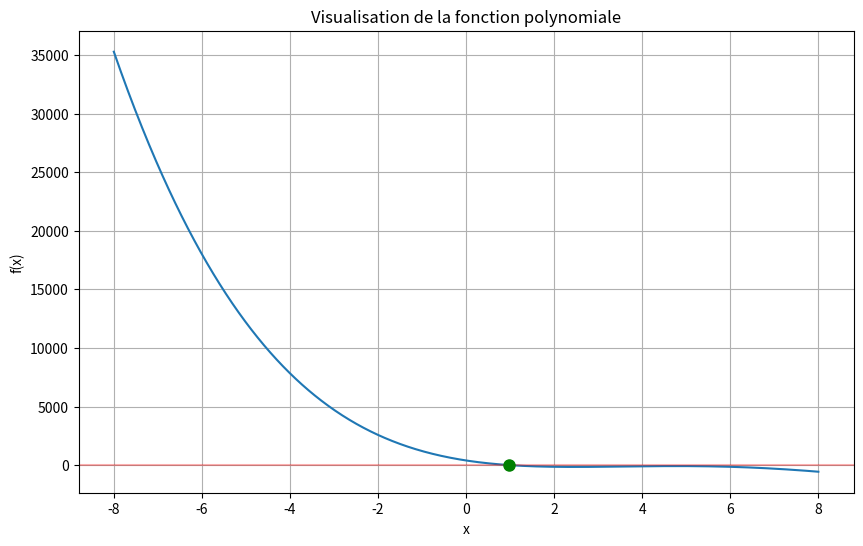
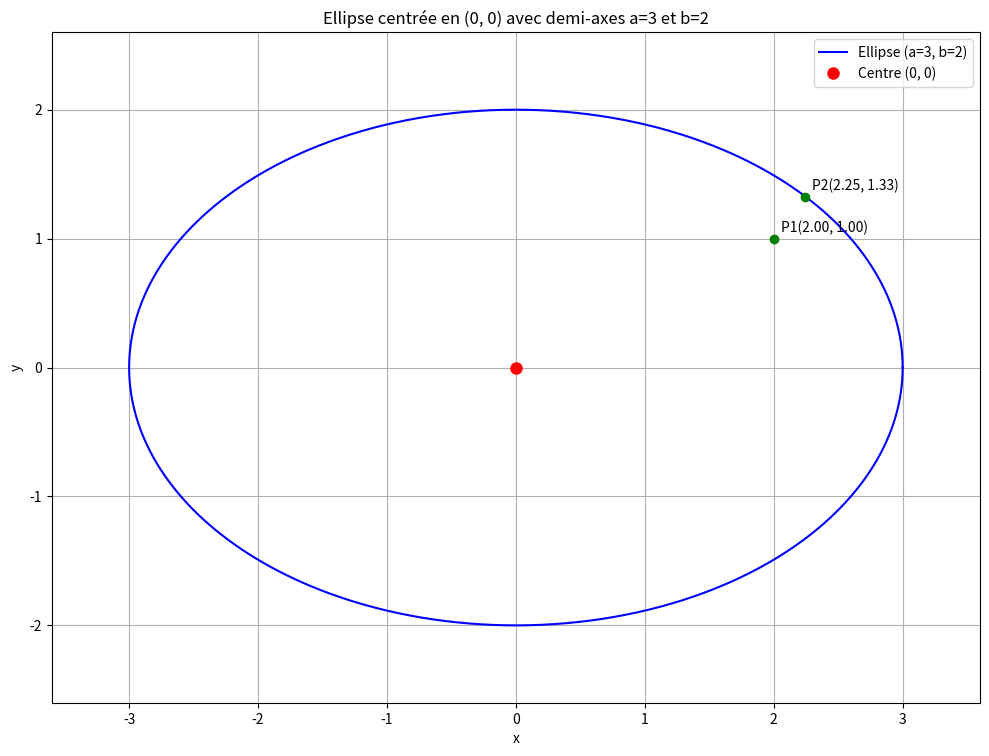

These figures' Python source, in order:
import numpy as np
import matplotlib.pyplot as plt

def fonction_polynomiale(x, coefficients):
    """
    Évalue un polynôme d'ordre 4 à la valeur x
    coefficients = [a, b, c, d, e] pour ax**4 + bx**3 + cx**2 + dx + e
    """
    a, b, c, d, e = coefficients
    return a * x**4 + b * x**3 + c * x**2 + d * x + e

def derivee_polynomiale(x, coefficients):
    """
    Évalue la dérivée d'un polynôme d'ordre 4 à la valeur x
    coefficients = [a, b, c, d, e] pour ax**4 + bx**3 + cx**2 + dx + e
    La dérivée est 4ax**3 + 3bx**2 + 2cx + d
    """
    a, b, c, d, e = coefficients
    return 4 * a * x**3 + 3 * b * x**2 + 2 * c * x + d

def newton_raphson(coefficients, x0, epsilon=1e-10, max_iterations=100):
    """
    Implémente la méthode de Newton-Raphson pour trouver une racine
    d'un polynôme d'ordre 4
    
    Args:
        coefficients: Coefficients du polynôme [a, b, c, d, e]
        x0: Valeur initiale
        epsilon: Précision souhaitée
        max_iterations: Nombre maximum d'itérations
        
    Returns:
        racine: La racine trouvée
        iterations: Nombre d'itérations effectuées
        convergence: Liste des valeurs successives de x
    """
    x = x0
    convergence = [x]
    
    for i in range(max_iterations):
        f_x = fonction_polynomiale(x, coefficients)
        if abs(f_x) < epsilon:
            return x, i+1, convergence
        
        df_x = derivee_polynomiale(x, coefficients)
        if df_x == 0:
            return None, i+1, convergence  # Division par zéro, échec
        
        x_next = x - f_x / df_x
        convergence.append(x_next)
        
        if abs(x_next - x) < epsilon:
            return x_next, i+1, convergence
        
        x = x_next
    
    return x, max_iterations, convergence  # Max itérations atteintes

def trouver_toutes_racines(coefficients, valeurs_initiales):
    """
    Trouve toutes les racines d'un polynôme d'ordre 4 en utilisant
    différentes valeurs initiales
    
    Args:
        coefficients: Coefficients du polynôme [a, b, c, d, e]
        valeurs_initiales: Liste des valeurs de départ
        
    Returns:
        racines: Liste des racines trouvées
    """
    racines = []
    
    for x0 in valeurs_initiales:
        racine, iterations, _ = newton_raphson(coefficients, x0)
        if racine is not None:
            # Vérifier si cette racine n'est pas déjà trouvée
            est_nouvelle = True
            for r in racines:
                if abs(r[0] - racine) < 1e-8:
                    est_nouvelle = False
                    break
            
            if est_nouvelle:
                racines.append((racine, iterations))
    
    return racines

def distance_signee(listes_racines, x_0,y_0,a,b):
    """
    Calcule la distance signée entre un point (x_0, y_0) et l'ellipse de paramètres a et b
    
    Args:
        listes_racines: Liste des racines trouvées
        x_0: Coordonnée x du point M_0
        y_0: Coordonnée y du point M_0
        a: Longueur du demi-grand axe de l'ellipse
        b: Longueur du demi-petit axe de l'ellipse
    """
    d = []
    list_x = []
    list_y = []
    # Exploration de tous les candidats possibles
    for lambda_ in listes_racines :
        x= x_0/(1-lambda_/(a**2))
        y = y_0/(1-lambda_/(b**2))
        d.append(np.sqrt((x-x_0)**2+(y-y_0)**2))
        list_x.append(x)
        list_y.append(y)
    # On ne garde que le candidat réalisant la distance minimale
    min_d = min(d)
    index_min = d.index(min_d)

    print(f'Point réalisant la distance signée minimale:{list_x[index_min], list_y[index_min]}' )
    print(f"Distance signée: {np.sign((x_0/a)**2 + (y_0/b)**2 -1)*min_d:.10f}")

    return list_x[index_min], list_y[index_min],np.sign((x_0/a)**2 + (y_0/b)**2 -1)*min_d


######################################################## PLOTS #######################################################
def tracer_ellipse_et_points(a, b,points, O_1=0, O_2=0):
    """
    Trace une ellipse centrée en (x0, y0) avec demi-axes a et b
    ainsi que les points donnés sur la même figure.
    
    Args:
        a (float): Longueur du demi-grand axe de l'ellipse
        b (float): Longueur du demi-petit axe de l'ellipse
        x0 (float): Coordonnée x du centre de l'ellipse
        y0 (float): Coordonnée y du centre de l'ellipse
        points (list): Liste de tuples (x, y) représentant les points à tracer
    """
    # Créer la figure
    fig, ax = plt.subplots(figsize=(10, 8))
    
    # Paramétrage de l'ellipse
    theta = np.linspace(0, 2 * np.pi, 1000)
    x = O_1 + a * np.cos(theta)
    y = O_2 + b * np.sin(theta)
    
    # Tracer l'ellipse
    ax.plot(x, y, 'b-', label=f'Ellipse (a={a}, b={b})')
    
    # Tracer le centre de l'ellipse
    ax.plot(O_1, O_2, 'ro', markersize=8, label=f'Centre ({O_1}, {O_2})')
    
    # Tracer les points
    for i, (x, y) in enumerate(points):
        ax.plot(x, y, 'go', markersize=6)
        ax.annotate(f'P{i+1}({x:.2f}, {y:.2f})', (x, y), xytext=(5, 5), 
                    textcoords='offset points')
    
    # Déterminer les limites du graphique
    max_a_b = max(a, b)
    margin = max_a_b * 0.2  # Marge de 20%
    ax.set_xlim(O_1 - a - margin, O_1 + a + margin)
    ax.set_ylim(O_2 - b - margin, O_2 + b + margin)
    
    # Ajouter une grille et des axes égaux
    ax.grid(True)
    ax.set_aspect('equal')
    
    # Ajouter des titres et légendes
    ax.set_title(f"Ellipse centrée en ({O_1}, {O_2}) avec demi-axes a={a} et b={b}")
    ax.set_xlabel('x')
    ax.set_ylabel('y')
    ax.legend()
    
    # Afficher la figure
    plt.tight_layout()
    plt.savefig('./solution.png')


######################################################### MAIN #######################################################
if __name__ == "__main__":
    # Définir les paramètres de l'ellipse et le point M_0
    a=3
    b=2

    x_0=2
    y_0=1

    # Coefficients du polynôme d'ordre 4
    # f(x) = c_4*x^4 + c_3*x^3 + c_2*x^2 + c_1*x + c_0
    c_4=1
    c_3=-2*a**2-2*b**2
    c_2=-x_0**2*a**2-y_0**2*b**2+4*a**2*b**2+a**4+b**4
    c_1=-2*b**2*a**4-2*a**2*b**4+2*x_0**2*a**2*b**2+2*y_0**2*b**2*a**2
    c_0=-x_0**2*a**2*b**4-y_0**2*b**2*a**4+a**4*b**4

    coeffs = [c_4, c_3, c_2, c_1, c_0]
    
    # Visualiser la fonction pour déterminer des valeurs initiales pertinentes
    x = np.linspace(-8, 8, 1000)
    y = [fonction_polynomiale(val, coeffs) for val in x]

    plt.figure(figsize=(10, 6))
    plt.plot(x, y)
    plt.axhline(y=0, color='r', linestyle='-', alpha=0.3)
    plt.grid(True)
    plt.title("Visualisation de la fonction polynomiale")
    plt.xlabel("x")
    plt.ylabel("f(x)")
        
    # Essayer plusieurs valeurs initiales pour trouver toutes les racines
    valeurs_initiales = [0.5*(x_0**2+y_0**2-a**2-b**2), 2,3,4,5]
    racines = trouver_toutes_racines(coeffs, valeurs_initiales)
    
    print("Racines trouvées:")
    for racine, iterations in racines:
        print(f"x = {racine:.10f} (convergence en {iterations} itérations)")
        print(f"f(x) = {fonction_polynomiale(racine, coeffs):.15f}")
        plt.plot(racine, 0, 'go', markersize=8)
    plt.savefig('./polynome.png')

    x,y,d= distance_signee(racines[0], x_0, y_0, a, b)
    tracer_ellipse_et_points(a, b,points=[(x_0, y_0), (x, y)])
